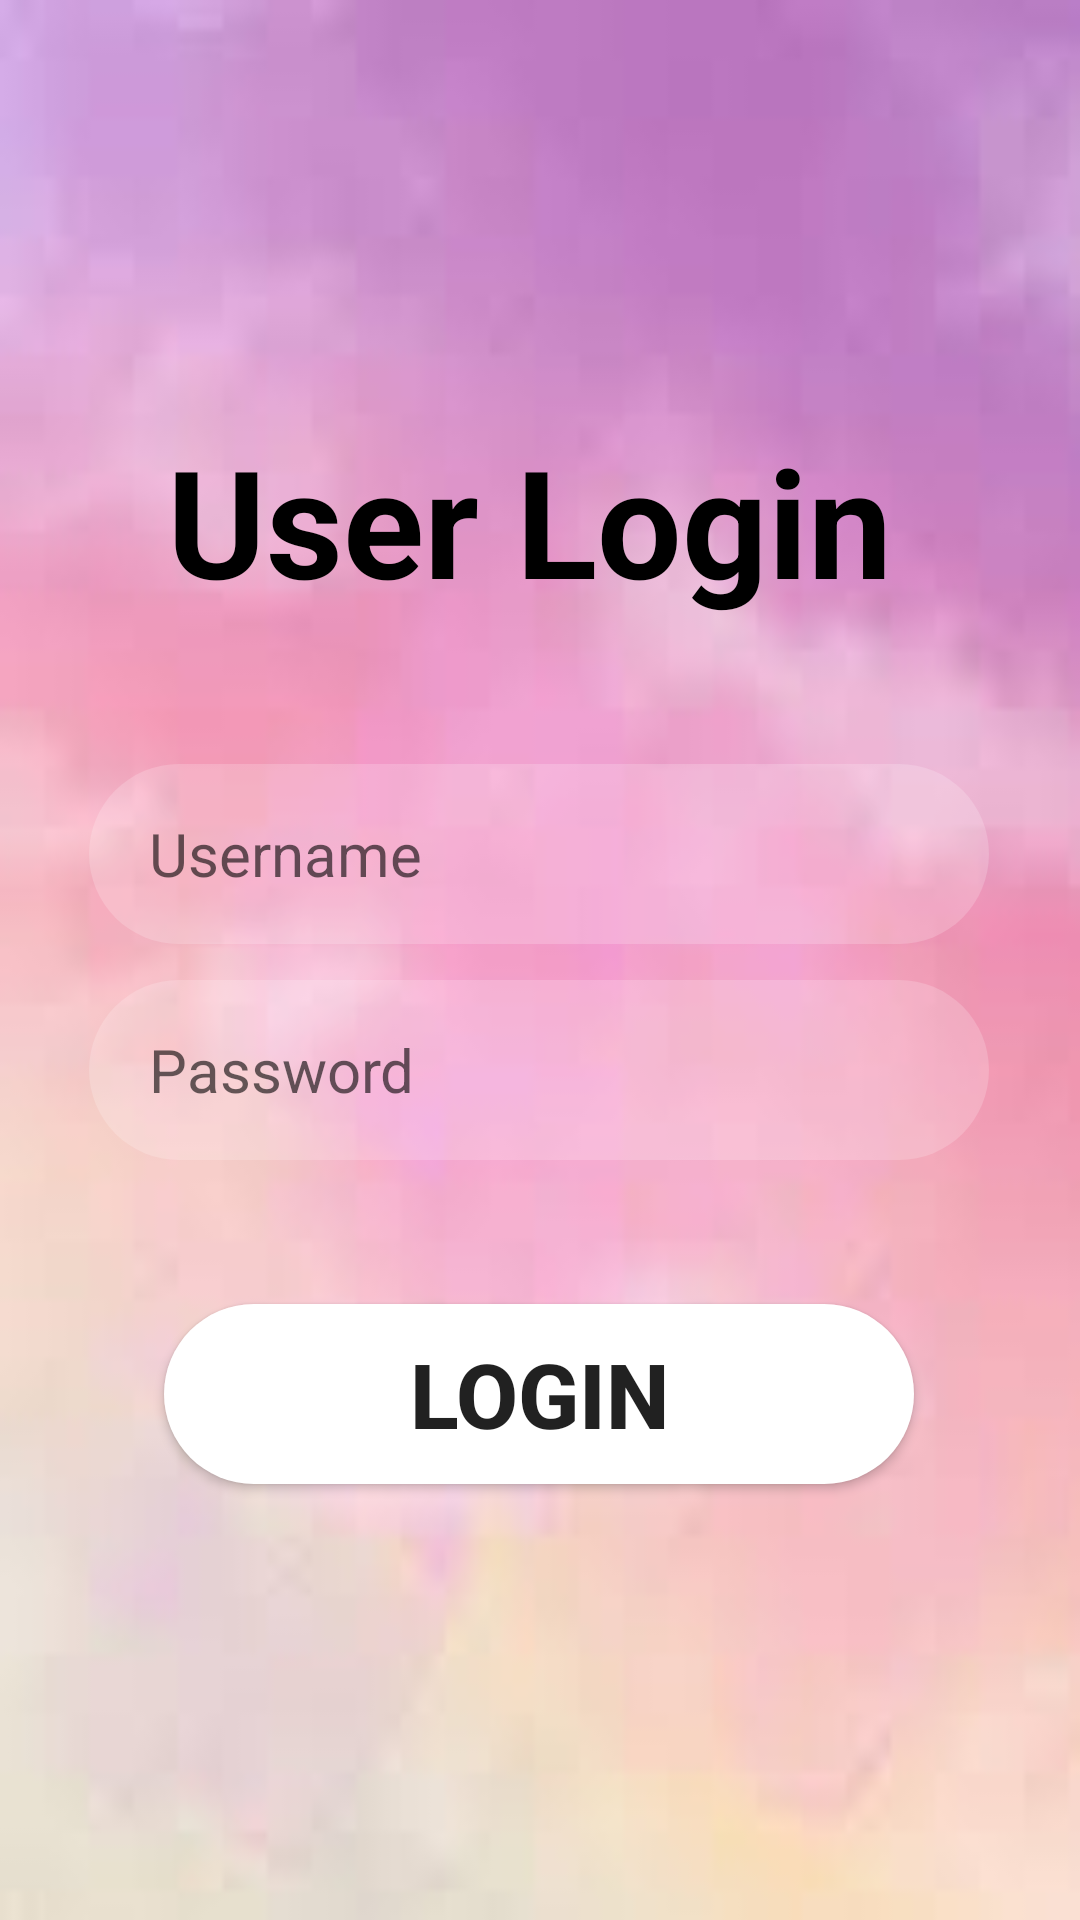

Android layout source for this screen:
<!-- AndroidManifest.xml: application theme Theme.Esma3nii -->
<!-- res/layout/activity_login.xml -->
<?xml version="1.0" encoding="utf-8"?>
<androidx.constraintlayout.widget.ConstraintLayout xmlns:android="http://schemas.android.com/apk/res/android"
    xmlns:app="http://schemas.android.com/apk/res-auto"
    xmlns:tools="http://schemas.android.com/tools"
    android:layout_width="match_parent"
    android:layout_height="match_parent"
    android:background="@drawable/d80"
    tools:context=".Login">

    <TextView
        android:id="@+id/textView3"
        android:layout_width="wrap_content"
        android:layout_height="wrap_content"
        android:layout_marginTop="140dp"
        android:text="User Login"
        android:textColor="@color/black"
        android:textSize="50sp"
        android:textStyle="bold"
        app:layout_constraintEnd_toEndOf="parent"
        app:layout_constraintHorizontal_bias="0.47"
        app:layout_constraintStart_toStartOf="parent"
        app:layout_constraintTop_toTopOf="parent" />

    <EditText
        android:id="@+id/username"
        android:layout_width="300dp"
        android:layout_height="60dp"
        android:layout_marginTop="48dp"
        android:background="@drawable/dt"
        android:drawableLeft="@drawable/ic_baseline_person_24"
        android:drawablePadding="20sp"
        android:ems="10"
        android:hint="Username"
        android:inputType="textPersonName"
        android:paddingLeft="20sp"
        android:textColor="#FFF"
        android:textSize="20sp"
        app:layout_constraintEnd_toEndOf="parent"
        app:layout_constraintHorizontal_bias="0.495"
        app:layout_constraintStart_toStartOf="parent"
        app:layout_constraintTop_toBottomOf="@+id/textView3"
        tools:ignore="MissingConstraints" />

    <Button
        android:id="@+id/login"
        android:layout_width="250dp"
        android:layout_height="60dp"
        android:layout_marginTop="48dp"
        android:background="@drawable/abc"
        android:text="Login"
        android:textSize="30sp"
        android:textStyle="bold"
        app:layout_constraintEnd_toEndOf="parent"
        app:layout_constraintHorizontal_bias="0.496"
        app:layout_constraintStart_toStartOf="parent"
        app:layout_constraintTop_toBottomOf="@+id/password"
        tools:ignore="MissingConstraints" />


    <EditText
        android:id="@+id/password"
        android:layout_width="300dp"
        android:layout_height="60dp"
        android:layout_marginTop="12dp"
        android:background="@drawable/dt"
        android:drawableLeft="@drawable/ic_baseline_lock_24"
        android:drawablePadding="20sp"
        android:ems="10"
        android:hint="Password"
        android:inputType="textPassword"
        android:paddingLeft="20sp"
        android:textColor="#FFF"
        android:textSize="20sp"
        app:layout_constraintEnd_toEndOf="parent"
        app:layout_constraintHorizontal_bias="0.495"
        app:layout_constraintStart_toStartOf="parent"
        app:layout_constraintTop_toBottomOf="@+id/username" />
</androidx.constraintlayout.widget.ConstraintLayout>
<!-- resources referenced by this layout -->
<resources>
  <color name="black">#FF000000</color>
  <!-- drawable abc (drawable) -->
  <?xml version="1.0" encoding="utf-8"?>
  <selector xmlns:android="http://schemas.android.com/apk/res/android">
  <item android:state_pressed="true">
      <shape android:shape="rectangle">
          <corners android:radius="50sp"/>
          <solid android:color="#000"/>
      </shape>
  </item>
      <item android:state_enabled="true">
          <shape android:shape="rectangle">
              <solid android:color="#FFF"/>
              <corners android:radius="50sp"/>
          </shape>
      </item>
  
  </selector>
  <!-- drawable d80: png bitmap (drawable, 2092 bytes) -->
  <!-- drawable dt (drawable) -->
  <?xml version="1.0" encoding="utf-8"?>
  <shape android:shape="rectangle" xmlns:android="http://schemas.android.com/apk/res/android">
  <solid android:color="#30FFFFFF"/>
      <corners android:radius="50sp"/>
  </shape>
  <style name="Theme.Esma3nii" parent="Theme.MaterialComponents.DayNight.DarkActionBar">
          
          <item name="colorPrimary">@color/purple_500</item>
          <item name="colorPrimaryVariant">@color/purple_700</item>
          <item name="colorOnPrimary">@color/white</item>
          
          <item name="colorSecondary">@color/teal_200</item>
          <item name="colorSecondaryVariant">@color/teal_700</item>
          <item name="colorOnSecondary">@color/black</item>
          
          <item name="android:statusBarColor" tools:targetApi="l">?attr/colorPrimaryVariant</item>
          
      </style>
  <color name="purple_500">#FF1493</color>
  <color name="purple_700">#FF3700B3</color>
  <color name="white">#FFFFFFFF</color>
  <color name="teal_200">#FF03DAC5</color>
  <color name="teal_700">#FF018786</color>
</resources>
